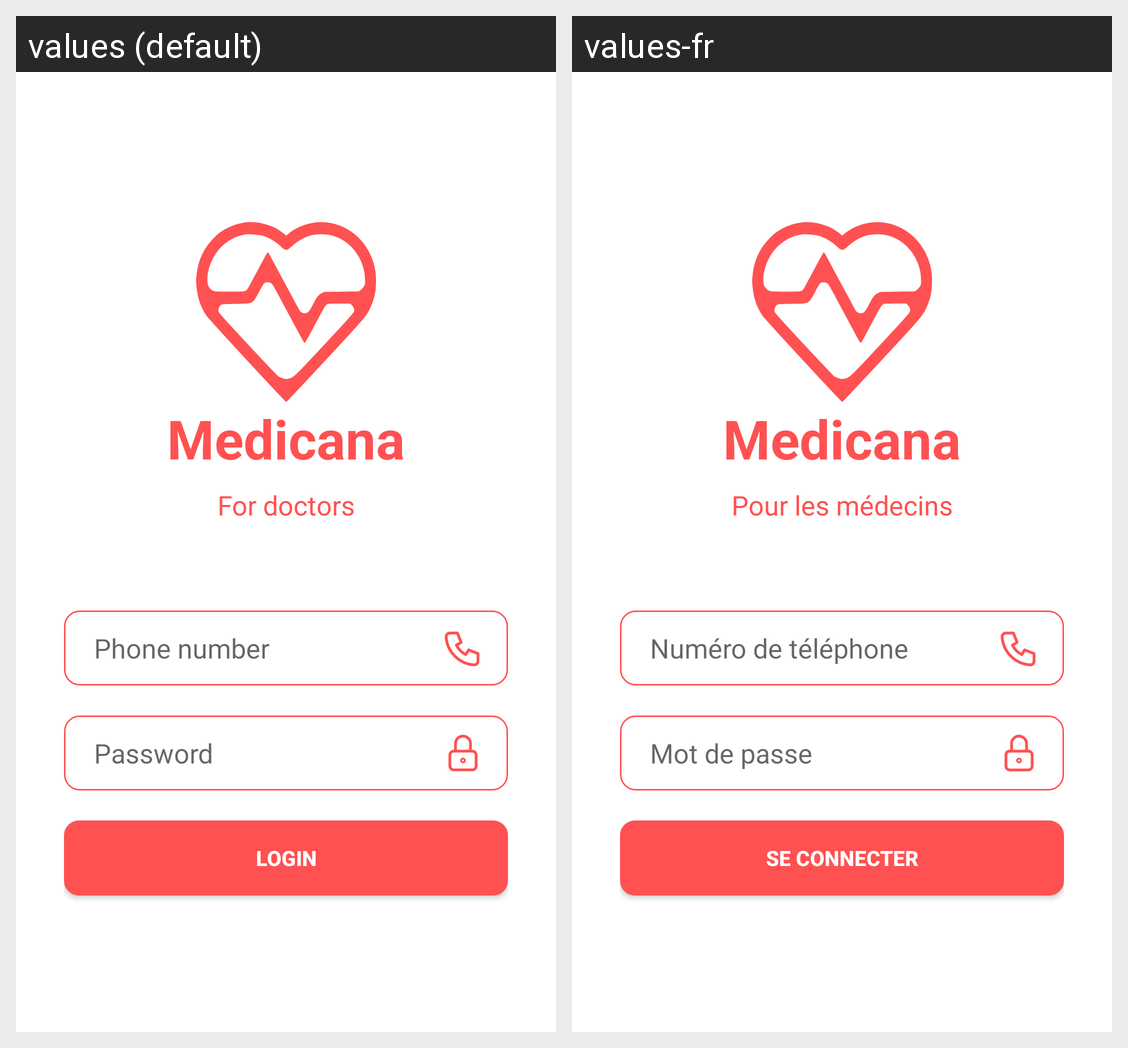

The same Android screen rendered under two of its app's locales, left to right. List the strings drawn on it with the default value and each locale's translation.
Android screen res/layout/fragment_auth.xml rendered under 2 locales, left to right: values (default), values-fr. Device: Nexus 5 (rendered at 1080×1920; each locale shown at half size, 540×960, under a caption strip naming it); theme Theme.MaterialComponents.DayNight.NoActionBar.
Strings drawn on this screen, with the default value and each locale's value (text and hints the layout hard-codes, and strings that could not be matched under every locale, appear in the picture but are not listed):

auth_phone_number
  values: Phone number
  values-fr: Numéro de téléphone

auth_password
  values: Password
  values-fr: Mot de passe

auth_login
  values: Login
  values-fr: Se connecter

app_title
  values: Medicana
  values-fr: Medicana

app_subtitle
  values: For doctors
  values-fr: Pour les médecins
